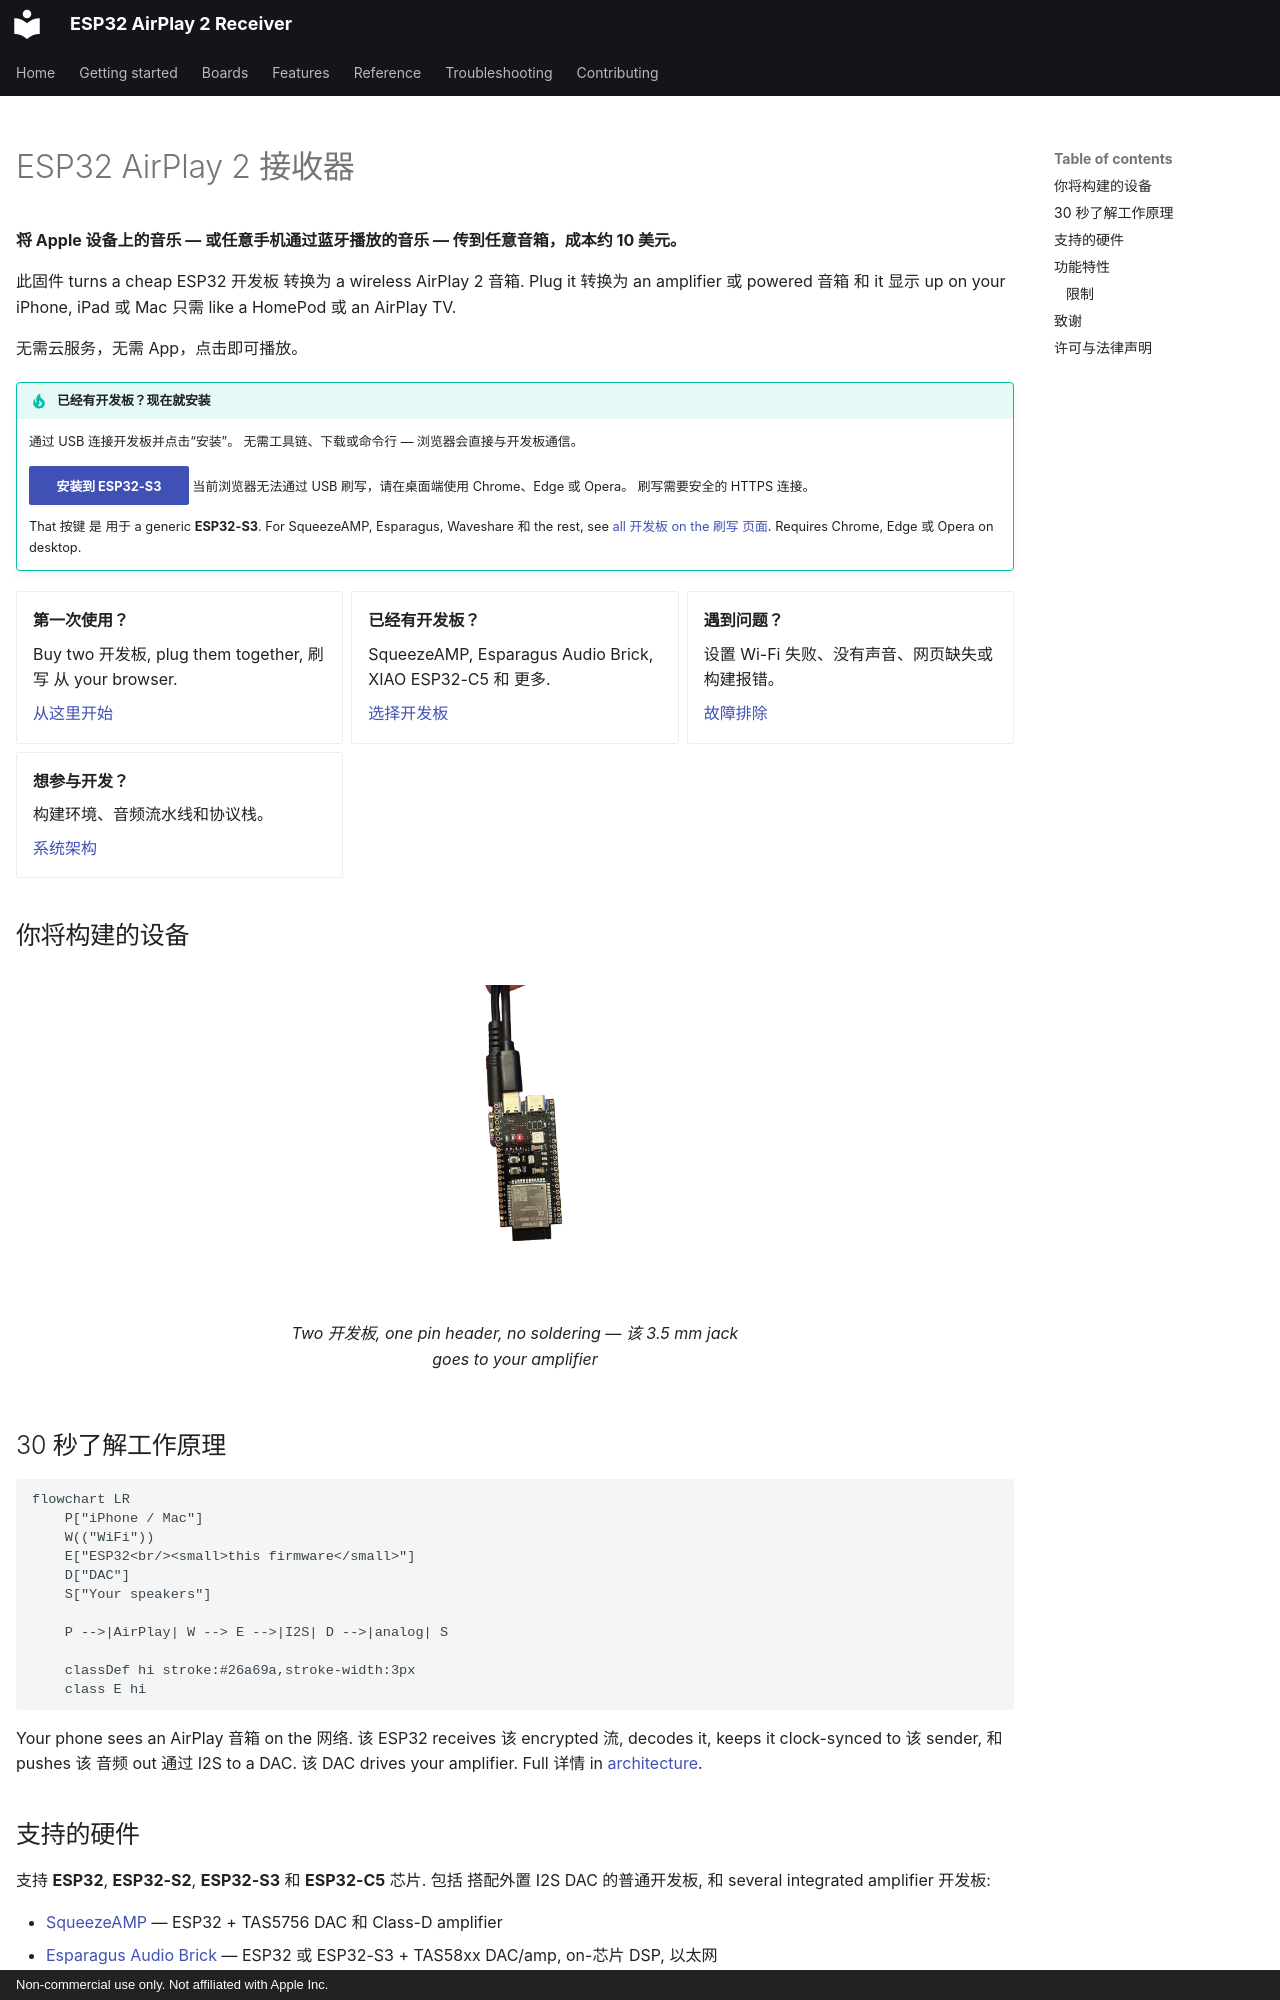

repository: wenghaoping/esp32-s3-airplay · page: ZH/index.html · generator: mkdocs · copyright: Non-commercial use only. Not affiliated with Apple Inc.

---
title: ESP32 AirPlay 2 接收器
hide:
  - navigation
---

# ESP32 AirPlay 2 接收器

**将 Apple 设备上的音乐 — 或任意手机通过蓝牙播放的音乐 — 传到任意音箱，成本约 10 美元。**

此固件 turns a cheap ESP32 开发板 转换为 a wireless AirPlay 2 音箱. Plug it 转换为
an amplifier 或 powered 音箱 和 it 显示 up on your iPhone, iPad 或 Mac 只需 like a
HomePod 或 an AirPlay TV.

无需云服务，无需 App，点击即可播放。

!!! tip "已经有开发板？现在就安装"

    通过 USB 连接开发板并点击“安装”。 无需工具链、下载或命令行
    — 浏览器会直接与开发板通信。

    <esp-web-install-button manifest="/esp32-s3-airplay/firmware/esp32s3.json">
      <button slot="activate" class="md-button md-button--primary">安装到 ESP32-S3</button>
      <span slot="unsupported">当前浏览器无法通过 USB 刷写，请在桌面端使用 Chrome、Edge 或 Opera。</span>
      <span slot="not-allowed">刷写需要安全的 HTTPS 连接。</span>
    </esp-web-install-button>

    That 按键 是 用于 a generic **ESP32-S3**. For SqueezeAMP, Esparagus, Waveshare 和
    the rest, see [all 开发板 on the 刷写 页面](getting-started/flashing.md). Requires
    Chrome, Edge 或 Opera on desktop.

<div class="grid cards" markdown>

-   __第一次使用？__

    Buy two 开发板, plug them together, 刷写 从 your browser.

    [从这里开始](getting-started/index.md)

-   __已经有开发板？__

    SqueezeAMP, Esparagus Audio Brick, XIAO ESP32-C5 和 更多.

    [选择开发板](boards/index.md)

-   __遇到问题？__

    设置 Wi-Fi 失败、没有声音、网页缺失或构建报错。

    [故障排除](troubleshooting.md)

-   __想参与开发？__

    构建环境、音频流水线和协议栈。

    [系统架构](reference/architecture.md)

</div>

## 你将构建的设备

<figure markdown>
  ![An ESP32-S3 与 a PCM5102A DAC plugged onto it, forming a small stacked 开发板 与 a 3.5 mm jack](assets/ESP_PCM_front.png){ width="240" }
  <figcaption>Two 开发板, one pin header, no soldering — 该 3.5 mm jack goes to your amplifier</figcaption>
</figure>

## 30 秒了解工作原理

```mermaid
flowchart LR
    P["iPhone / Mac"]
    W(("WiFi"))
    E["ESP32<br/><small>this firmware</small>"]
    D["DAC"]
    S["Your speakers"]

    P -->|AirPlay| W --> E -->|I2S| D -->|analog| S

    classDef hi stroke:#26a69a,stroke-width:3px
    class E hi
```

Your phone sees an AirPlay 音箱 on the 网络. 该 ESP32 receives 该 encrypted
流, decodes it, keeps it clock-synced to 该 sender, 和 pushes 该 音频 out 通过 I2S
to a DAC. 该 DAC drives your amplifier. Full 详情 in
[architecture](reference/architecture.md).
